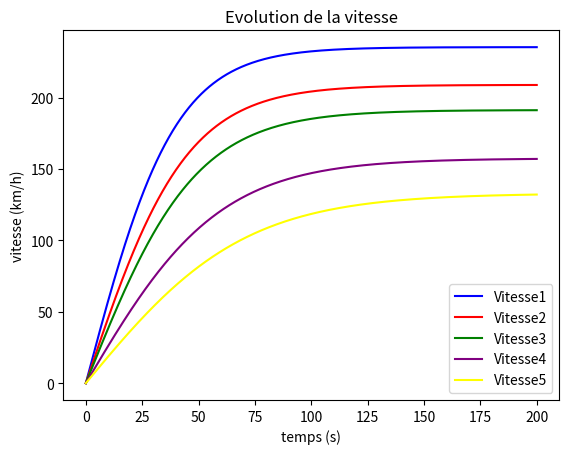

Python code for this plot:
import numpy as np
import matplotlib.pyplot as plt
from scipy.integrate import odeint

m1 = 987 # Masse du véhicule en kg
m2 = 0.987 #Masse du véhicule en tonne
Cm= 93 # Couple moteur maxi
n= 0.9 # Rendement  (à confirmer)
Rdiff= 0.25  # Rapport du différentiel     (à confirmer)

Rroue= 0.5*(0.6*2*0.165 + 0.3556) # Rayon de la roue en m
R1=28/40
R2=28/32
R3=35/34
R4=38/26
R5=43/22
R6=42/14
#Cx=0.3 # Coefficient de la muerte
#S= 1.47 * 1.62 # Surface du véhicule
SCx=0.59

p= 1.292 # Masse volumique de l'air en unite SI
delta= 100 # Résistance au roulement en N/tonne

t0=0
tf=200
k=1000
v0=0
def euler(t0,tf,v0,k):
    h = (tf-t0)/k
    y1 = v0
    y2 = v0
    y3 = v0
    y4 = v0
    y5 = v0
    t = t0
    Y1 = [v0]
    Y2 = [v0]
    Y3 = [v0]
    Y4 = [v0]
    Y5 = [v0]
    T= [t0]
    for i in range(k):
        #if T[-1]<2:
        y1 = y1 + h*((Cm*n/(Rroue*Rdiff*R1)) - delta*m2 - 0.5*p*SCx*(y1**2))/m1
        #elif T[-1]<4:
        y2 = y2 + h*((Cm*n/(Rroue*Rdiff*R2)) - delta*m2 - 0.5*p*SCx*(y2**2))/m1
        #elif T[-1]<6:
        y3 = y3 + h*((Cm*n/(Rroue*Rdiff*R3)) - delta*m2 - 0.5*p*SCx*(y3**2))/m1
        #elif T[-1]<8:
        y4 = y4 + h*((Cm*n/(Rroue*Rdiff*R4)) - delta*m2 - 0.5*p*SCx*(y4**2))/m1
        #else:
        y5 = y5 + h*((Cm*n/(Rroue*Rdiff*R5)) - delta*m2 - 0.5*p*SCx*(y5**2))/m1
        t = t + h
        Y1.append(3.6*y1)
        Y2.append(3.6*y2)
        Y3.append(3.6*y3)
        Y4.append(3.6*y4)
        Y5.append(3.6*y5)
        T.append(t)
    return(T,Y1,Y2,Y3,Y4,Y5)

temps,vit1,vit2,vit3,vit4,vit5=euler(t0,tf,v0,k)
W1=vit1[-1]/(Rdiff*R1*Rroue*3.6)*(60/(2*np.pi)) #regime du moteur en tr/min
W2=vit2[-1]/(R2*Rdiff*Rroue*3.6)*(60/(2*np.pi))
W3=vit3[-1]/(R3*Rdiff*Rroue*3.6)*(60/(2*np.pi))
W4=vit4[-1]/(R4*Rdiff*Rroue*3.6)*(60/(2*np.pi))
W5=vit5[-1]/(R5*Rdiff*Rroue*3.6)*(60/(2*np.pi))
plt.figure(1)
plt.plot(temps,vit1,'b',label='Vitesse1')
plt.plot(temps,vit2,'r',label='Vitesse2')
plt.plot(temps,vit3,'g',label='Vitesse3')
plt.plot(temps,vit4,'purple',label='Vitesse4')
plt.plot(temps,vit5,'yellow',label='Vitesse5')
#plt.xlim([0,500])
#plt.ylim([0,500])
plt.xlabel('temps (s)')
plt.ylabel('vitesse (km/h)')
plt.title('Evolution de la vitesse')
plt.legend()
print("Regime max du moteur en 1ere",W1,"tr/min")
print("Regime max du moteur en 2e",W2,"tr/min")
print("Regime max du moteur en 3e",W3,"tr/min")
print("Regime max du moteur en 4e",W4,"tr/min")
print("Regime max du moteur en 5e",W5,"tr/min")
print("Rayon d'une roue", Rroue)
plt.show()

# a= -0.5*(p*SCx)
# b=Cm*n/(Rroue*Rdiff*5*m1) -delta*(m2/m1)
# def equation(Y,temps):
#     return a*Y**2 + b
#
# temps1=np.linspace(0,50,1001)
# Y=odeint(equation,[0],temps1)
# plt.figure()
# plt.plot(temps,Y)
# plt.show()